Run: headless pygame with SDL's dummy video driver; simulated clock (each Clock.tick advances the game by its frame time, no real sleeping); random seed 0; keys injected as events and as key.get_pressed() state; mouse plan: one left click at the window centre at the start of phase 2, then a move to the lower-right quarter at the start of phase 3.
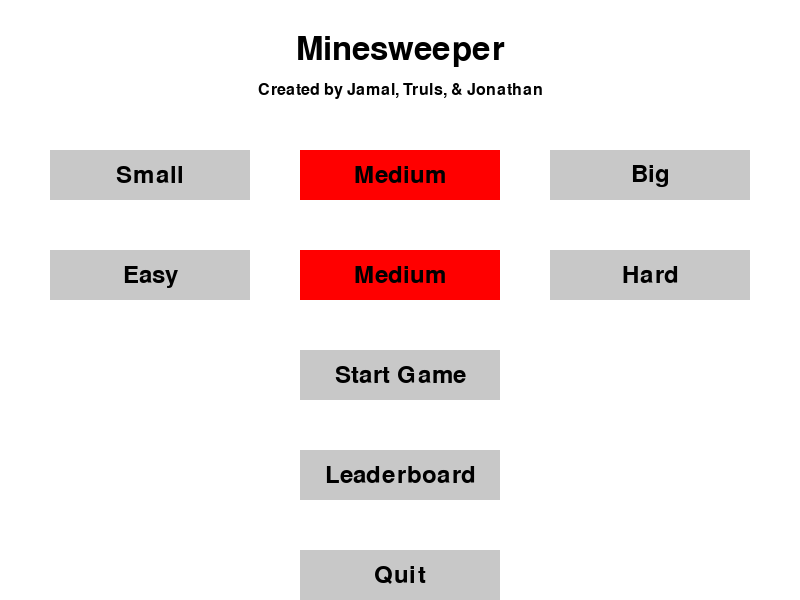
Frame 1 of 4 · flips 1–60 · no input
Frame 2 of 4 · flips 61–180 · clicked the window centre · tapped SPACE, RETURN · held RIGHT (→), D · screen unchanged from frame 1, image omitted
Frame 3 of 4 · flips 181–300 · moved the mouse to the lower-right quarter · held DOWN (↓), S · screen unchanged from frame 2, image omitted
Frame 4 of 4 · flips 301–420 · held LEFT (←), A, UP (↑), W · screen unchanged from frame 3, image omitted

The pygame program that drew these frames:

import pygame
import sys

# Initialize Pygame
pygame.init()

# Screen dimensions
SCREEN_WIDTH = 800
SCREEN_HEIGHT = 600

# Colors
WHITE = (255, 255, 255)
BLACK = (0, 0, 0)
GRAY = (200, 200, 200)
RED = (255, 0, 0)

# Button dimensions
BUTTON_WIDTH = 200
BUTTON_HEIGHT = 50

# Initialize the screen
screen = pygame.display.set_mode((SCREEN_WIDTH, SCREEN_HEIGHT))
pygame.display.set_caption("Main Menu")

# Function to create buttons
def draw_button(screen, color, x, y, width, height, text):
    pygame.draw.rect(screen, color, (x, y, width, height))
    
    font = pygame.font.Font(None, 36)
    text_surface = font.render(text, True, BLACK)
    text_rect = text_surface.get_rect(center=(x + width / 2, y + height / 2))
    screen.blit(text_surface, text_rect)

# Main menu loop
def main_menu():
    size = "Medium"
    difficulty = "Medium"
    while True:
        screen.fill(WHITE)
        
        # Draw title and creator credits
        title_font = pygame.font.Font(None, 48)
        title_text = title_font.render("Minesweeper", True, BLACK)
        title_text_rect = title_text.get_rect(center=(SCREEN_WIDTH / 2, 50))
        screen.blit(title_text, title_text_rect)

        creator_font = pygame.font.Font(None, 24)
        creator_text = creator_font.render("Created by Jamal, Truls, & Jonathan", True, BLACK)
        creator_text_rect = creator_text.get_rect(center=(SCREEN_WIDTH / 2, 90))
        screen.blit(creator_text, creator_text_rect)
        
        # Draw buttons for size selection
        draw_button(screen, RED if size == "Small" else GRAY, SCREEN_WIDTH / 2 - 350, 150, BUTTON_WIDTH, BUTTON_HEIGHT, "Small")
        draw_button(screen, RED if size == "Medium" else GRAY, SCREEN_WIDTH / 2 - 100, 150, BUTTON_WIDTH, BUTTON_HEIGHT, "Medium")
        draw_button(screen, RED if size == "Big" else GRAY, SCREEN_WIDTH / 2 + 150, 150, BUTTON_WIDTH, BUTTON_HEIGHT, "Big")

        # Draw buttons for difficulty selection
        draw_button(screen, RED if difficulty == "Easy" else GRAY, SCREEN_WIDTH / 2 - 350, 250, BUTTON_WIDTH, BUTTON_HEIGHT, "Easy")
        draw_button(screen, RED if difficulty == "Medium" else GRAY, SCREEN_WIDTH / 2 - 100, 250, BUTTON_WIDTH, BUTTON_HEIGHT, "Medium")
        draw_button(screen, RED if difficulty == "Hard" else GRAY, SCREEN_WIDTH / 2 + 150, 250, BUTTON_WIDTH, BUTTON_HEIGHT, "Hard")

        # Draw button to start game
        draw_button(screen, GRAY, SCREEN_WIDTH / 2 - BUTTON_WIDTH / 2, 350, BUTTON_WIDTH, BUTTON_HEIGHT, "Start Game")

        # Draw button for leaderboard
        draw_button(screen, GRAY, SCREEN_WIDTH / 2 - BUTTON_WIDTH / 2, 450, BUTTON_WIDTH, BUTTON_HEIGHT, "Leaderboard")

        # Draw button to quit
        draw_button(screen, GRAY, SCREEN_WIDTH / 2 - BUTTON_WIDTH / 2, 550, BUTTON_WIDTH, BUTTON_HEIGHT, "Quit")

        # Event handling
        for event in pygame.event.get():
            if event.type == pygame.QUIT:
                pygame.quit()
                sys.exit()
            elif event.type == pygame.MOUSEBUTTONDOWN:
                mouse_pos = pygame.mouse.get_pos()
                # Check if size button clicked
                size_buttons = [pygame.Rect(SCREEN_WIDTH / 2 - 350, 150, BUTTON_WIDTH, BUTTON_HEIGHT),
                                pygame.Rect(SCREEN_WIDTH / 2 - 100, 150, BUTTON_WIDTH, BUTTON_HEIGHT),
                                pygame.Rect(SCREEN_WIDTH / 2 + 150, 150, BUTTON_WIDTH, BUTTON_HEIGHT)]
                for i, button in enumerate(size_buttons):
                    if button.collidepoint(mouse_pos):
                        if i == 0:
                            size = "Small"
                        elif i == 1:
                            size = "Medium"
                        elif i == 2:
                            size = "Big"
                # Check if difficulty button clicked
                difficulty_buttons = [pygame.Rect(SCREEN_WIDTH / 2 - 350, 250, BUTTON_WIDTH, BUTTON_HEIGHT),
                                       pygame.Rect(SCREEN_WIDTH / 2 - 100, 250, BUTTON_WIDTH, BUTTON_HEIGHT),
                                       pygame.Rect(SCREEN_WIDTH / 2 + 150, 250, BUTTON_WIDTH, BUTTON_HEIGHT)]
                for i, button in enumerate(difficulty_buttons):
                    if button.collidepoint(mouse_pos):
                        if i == 0:
                            difficulty = "Easy"
                        elif i == 1:
                            difficulty = "Medium"
                        elif i == 2:
                            difficulty = "Hard"
                # Check if start game button clicked
                start_game_button = pygame.Rect(SCREEN_WIDTH / 2 - BUTTON_WIDTH / 2, 350, BUTTON_WIDTH, BUTTON_HEIGHT)
                if start_game_button.collidepoint(mouse_pos):
                    if size is not None and difficulty is not None:
                        print("Starting game with size:", size, "and difficulty:", difficulty)
                        # Call your game start function here with size and difficulty as parameters
                # Check if leaderboard button clicked
                leaderboard_button = pygame.Rect(SCREEN_WIDTH / 2 - BUTTON_WIDTH / 2, 450, BUTTON_WIDTH, BUTTON_HEIGHT)
                if leaderboard_button.collidepoint(mouse_pos):
                    print("Showing leaderboard")
                    # Call function to display leaderboard
                # Check if quit button clicked
                quit_button = pygame.Rect(SCREEN_WIDTH / 2 - BUTTON_WIDTH / 2, 550, BUTTON_WIDTH, BUTTON_HEIGHT)
                if quit_button.collidepoint(mouse_pos):
                    pygame.quit()
                    sys.exit()
        
        pygame.display.flip()

# Run the main menu loop
if __name__ == "__main__":
    main_menu()
